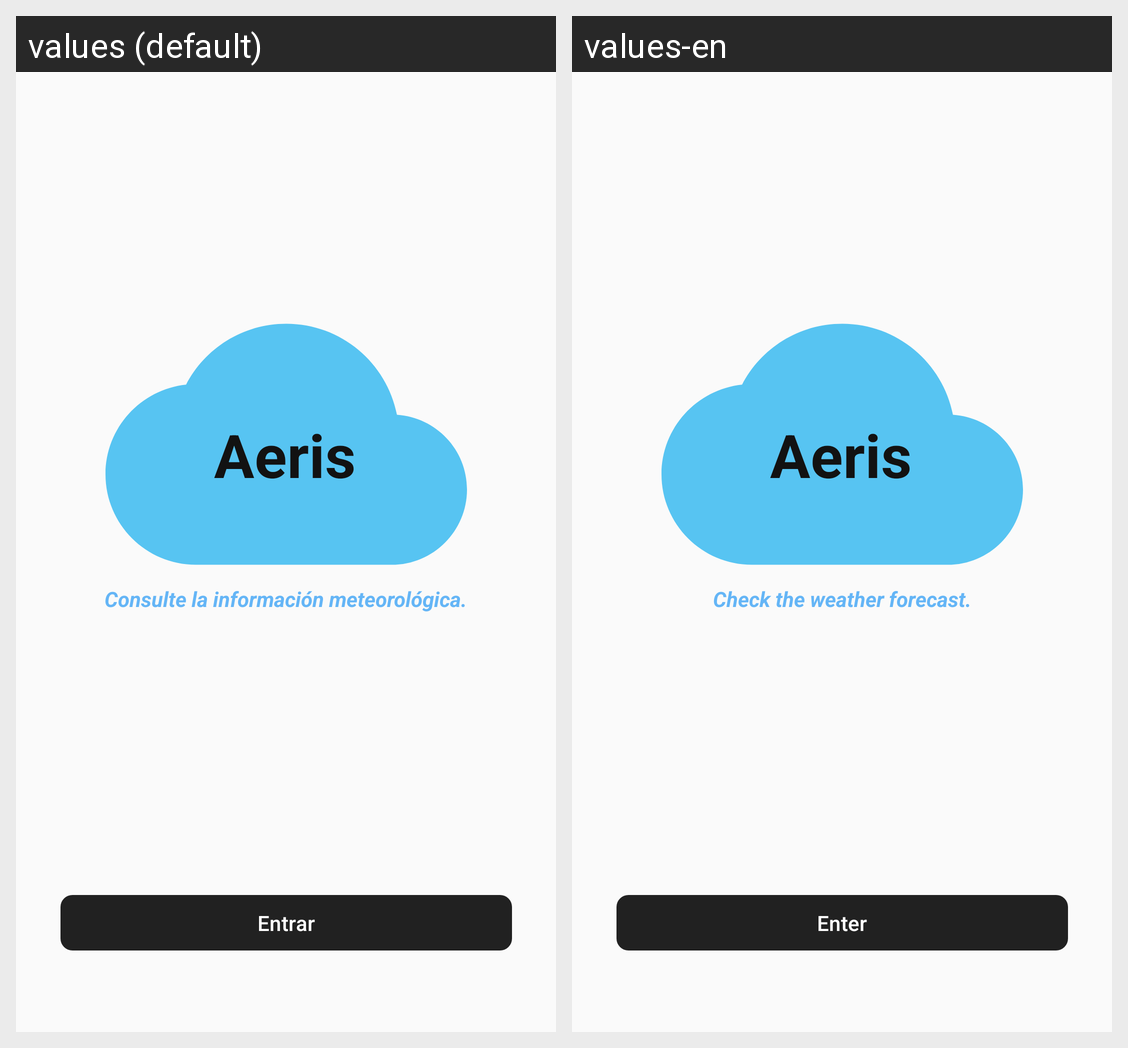

The Android screen above is rendered under two locales of the same app. Produce the string resources it draws, with the default and per-locale values.
Android screen res/layout/activity_inicio.xml rendered under 2 locales, left to right: values (default), values-en. Device: Nexus 5 (rendered at 1080×1920; each locale shown at half size, 540×960, under a caption strip naming it); theme Aeris.Theme.
Strings drawn on this screen, with the default value and each locale's value (text and hints the layout hard-codes, and strings that could not be matched under every locale, appear in the picture but are not listed):

app_name
  values: Aeris
  values-en: Aeris

inicio_entrar
  values: Entrar
  values-en: Enter

inicio_titulo
  values: Consulte la información meteorológica.
  values-en: Check the weather forecast.
